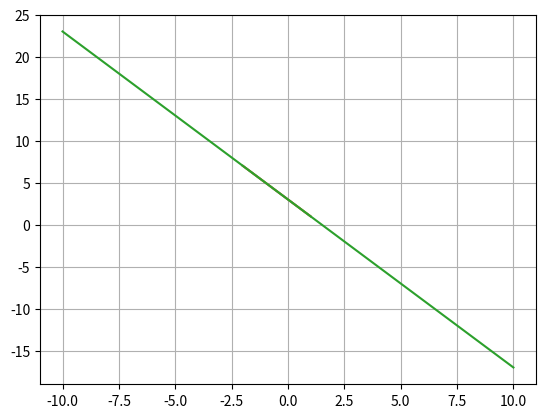

Here is the Python script that generated this plot: (Note: this script raises an exception after producing the figure.)
# This is a comment. First we need to import a couple things we will use.
import numpy as np
import matplotlib.pyplot as plt
fig = plt.figure()
%matplotlib inline

# We want to graph a line between the points (1,1) and (-2,7)

# take the x coordinates
x = [1, -2]

# take the y coordinates
y = [1, 7]

plt.plot(x,y)
plt.show()
'''
A nice thing about jupyter is it clears plots after creating them for us.
In other python environments we need to clean up the plot after using it.
There are several ways to do this, my personal favorite is to use
plt.gcf().clear()

Also note that the comment I am using is between 3 ' symobols.
This is a multi line comment. Similar to the # it makes it so python will not
read the text between and you can leave notes for yourselves or others who look at your code.
'''




plt.grid(True)
plt.plot(x,y)
plt.show()

x2 = []
y2 = []


# First we need some x points

# This will make 200 numbers between -10 and 10
x_s = np.linspace(-10, 10, 200)

# now we need our function. Note that the slope here is -2 and the y intercept is 3
y_s = -2*x_s + 3

# Now lets graph
# build_cartesian_plane(10)
plt.grid(True)
plt.plot(x_s, y_s)
plt.show()
plt.clear()

# graph y = x^2 - 3x + 4

# graph y = e^x

# graph y = 2^(x-3)

# graph y = ln(x+4) - 1
# note that here we need to be careful of our domain.
# We have to change our np.linspace()
x_s = np.linspace(-4, 10, 200)

# graph y = 3sin(2x) + 1